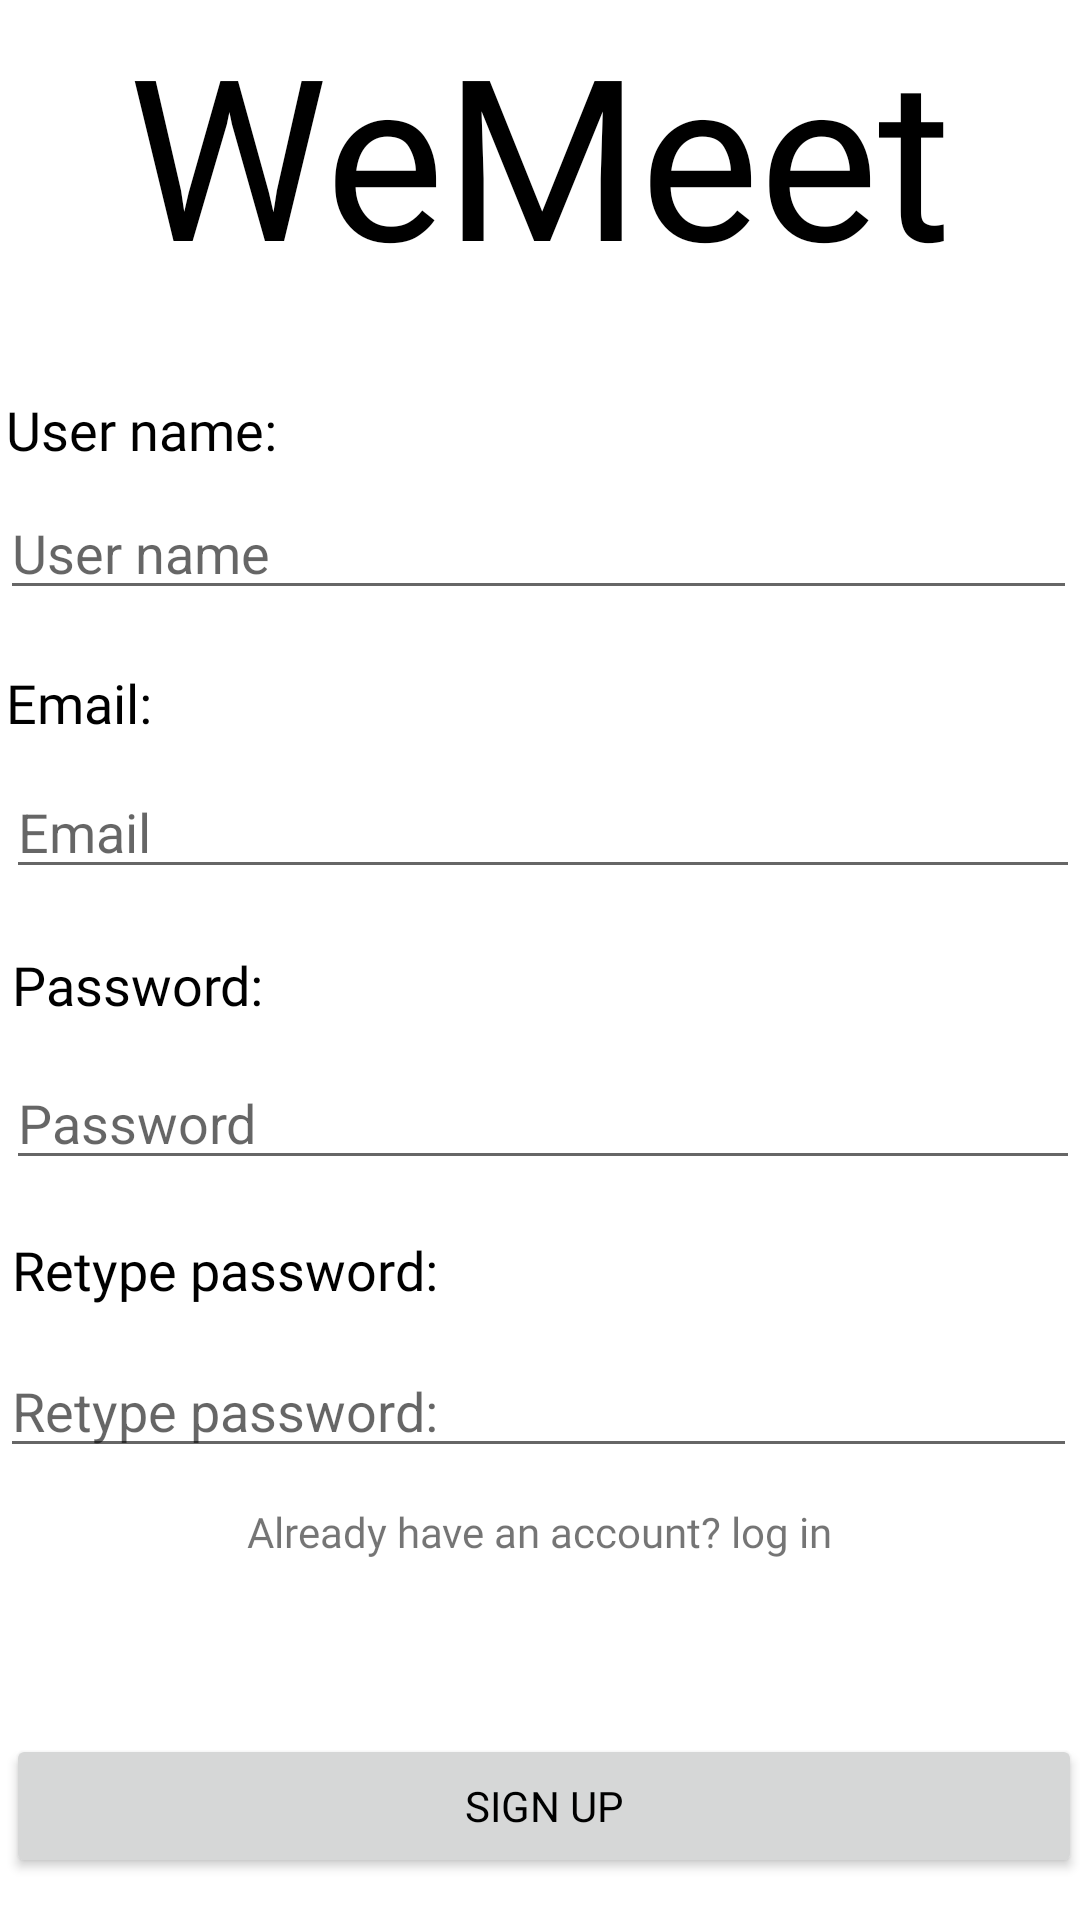

The Android layout XML behind this screen, and the referenced resources:
<!-- AndroidManifest.xml: application theme Theme.WeMeet -->
<!-- res/layout/activity_register.xml -->
<?xml version="1.0" encoding="utf-8"?>
<RelativeLayout xmlns:android="http://schemas.android.com/apk/res/android"
    xmlns:app="http://schemas.android.com/apk/res-auto"
    xmlns:tools="http://schemas.android.com/tools"
    android:id="@+id/relativeLayout"
    android:layout_width="match_parent"
    android:layout_height="match_parent"
    tools:context=".RegisterActivity">

    <ProgressBar
        android:id="@+id/progressbar2"
        android:layout_width="wrap_content"
        android:layout_height="wrap_content"
        android:layout_centerInParent="true"
        android:visibility="gone" />

    <TextView
        android:id="@+id/Logo"
        android:layout_width="wrap_content"
        android:layout_height="wrap_content"
        android:layout_alignParentTop="true"
        android:layout_centerHorizontal="true"
        android:layout_marginTop="1dp"
        android:fontFamily="@font/playfairdisplayregular"
        android:text="@string/app_name"
        android:textColor="#000000"
        android:textSize="75sp"
        app:layout_constraintBottom_toBottomOf="parent"
        app:layout_constraintEnd_toEndOf="parent"
        app:layout_constraintStart_toStartOf="parent"
        app:layout_constraintTop_toTopOf="parent"
        app:layout_constraintVertical_bias="0.154" />

    <TextView
        android:id="@+id/emailText"
        android:layout_width="wrap_content"
        android:layout_height="wrap_content"
        android:layout_alignParentStart="true"
        android:layout_alignParentTop="true"
        android:layout_marginStart="2dp"
        android:layout_marginTop="131dp"
        android:fontFamily="@font/playfairdisplayregular"
        android:text="@string/text_username"
        android:textColor="#000000"
        android:textSize="18sp" />

    <TextView
        android:id="@+id/emailText2"
        android:layout_width="wrap_content"
        android:layout_height="wrap_content"
        android:layout_alignParentStart="true"
        android:layout_alignParentTop="true"
        android:layout_marginStart="2dp"
        android:layout_marginTop="222dp"
        android:fontFamily="@font/playfairdisplayregular"
        android:text="@string/text_emailname"
        android:textColor="#000000"
        android:textSize="18sp" />

    <EditText
        android:id="@+id/emailName"
        android:layout_width="match_parent"
        android:layout_height="wrap_content"
        android:layout_alignParentStart="true"
        android:layout_alignParentTop="true"
        android:layout_marginStart="2dp"
        android:layout_marginTop="255dp"
        android:hint="@string/prompt_email"
        android:inputType="textEmailAddress" />

    <TextView
        android:id="@+id/textView_pass2"
        android:layout_width="wrap_content"
        android:layout_height="wrap_content"
        android:layout_alignParentStart="true"
        android:layout_alignParentTop="true"
        android:layout_marginStart="4dp"
        android:layout_marginTop="316dp"
        android:fontFamily="@font/playfairdisplayregular"
        android:text="@string/text_password"
        android:textColor="#000000"
        android:textSize="18sp"
        app:layout_constraintBottom_toTopOf="@+id/text_password"
        app:layout_constraintStart_toStartOf="parent"
        app:layout_constraintTop_toBottomOf="@+id/emailUser"
        app:layout_constraintVertical_bias="0.692" />

    <EditText
        android:id="@+id/passwordText"
        android:layout_width="match_parent"
        android:layout_height="wrap_content"
        android:layout_alignParentStart="true"
        android:layout_alignParentTop="true"
        android:layout_centerInParent="true"
        android:layout_marginStart="2dp"
        android:layout_marginTop="352dp"
        android:hint="@string/prompt_password"
        android:inputType="textPassword" />

    <TextView
        android:id="@+id/textView_pass3"
        android:layout_width="wrap_content"
        android:layout_height="wrap_content"
        android:layout_alignParentStart="true"
        android:layout_alignParentTop="true"
        android:layout_marginStart="4dp"
        android:layout_marginTop="411dp"
        android:fontFamily="@font/playfairdisplayregular"
        android:text="@string/text_retypePassword"
        android:textColor="#000000"
        android:textSize="18sp"
        app:layout_constraintBottom_toTopOf="@+id/text_password"
        app:layout_constraintStart_toStartOf="parent"
        app:layout_constraintTop_toBottomOf="@+id/emailUser"
        app:layout_constraintVertical_bias="0.692" />

    <EditText
        android:id="@+id/userName"
        android:layout_width="match_parent"
        android:layout_height="wrap_content"
        android:layout_alignParentStart="true"
        android:layout_alignParentTop="true"
        android:layout_alignParentEnd="true"
        android:layout_marginStart="0dp"
        android:layout_marginTop="162dp"
        android:layout_marginEnd="1dp"
        android:hint="@string/hint_user_name"
        android:inputType="textPersonName" />

    <EditText
        android:id="@+id/passwordretype"
        android:layout_width="match_parent"
        android:layout_height="wrap_content"
        android:layout_alignParentStart="true"
        android:layout_alignParentTop="true"
        android:layout_alignParentEnd="true"
        android:layout_centerVertical="true"
        android:layout_marginStart="0dp"
        android:layout_marginTop="448dp"
        android:layout_marginEnd="1dp"
        android:hint="@string/text_retypePassword"
        android:inputType="textPassword" />

    <TextView
        android:id="@+id/textLogin"
        android:layout_width="wrap_content"
        android:layout_height="wrap_content"
        android:layout_alignBottom="@+id/passwordretype"
        android:layout_centerHorizontal="true"
        android:layout_marginTop="-69dp"
        android:layout_marginBottom="-31dp"
        android:fontFamily="@font/playfairdisplayregular"
        android:text="Already have an account? log in" />

    <Button
        android:id="@+id/signup"
        android:layout_width="wrap_content"
        android:layout_height="wrap_content"
        android:layout_alignParentStart="true"
        android:layout_alignParentEnd="true"
        android:layout_alignParentBottom="true"
        android:layout_marginStart="2dp"
        android:fontFamily="@font/playfairdisplayregular"
        android:textColor="@color/black"
        android:layout_marginEnd="-1dp"
        android:layout_marginBottom="14dp"
        android:text="@string/sign_up" />

</RelativeLayout>
<!-- resources referenced by this layout -->
<resources>
  <color name="black">#FF000000</color>
  <string name="app_name">WeMeet</string>
  <string name="hint_user_name">User name</string>
  <string name="prompt_email">Email</string>
  <string name="prompt_password">Password</string>
  <string name="sign_up">Sign up</string>
  <string name="text_emailname">Email:</string>
  <string name="text_password">Password:</string>
  <string name="text_retypePassword">Retype password:</string>
  <string name="text_username">User name:</string>
  <style name="Theme.WeMeet" parent="Theme.MaterialComponents.DayNight.DarkActionBar">
          
          <item name="colorPrimary">@color/blue</item>
          <item name="colorPrimaryVariant">@color/blue</item>
          <item name="colorOnPrimary">@color/white</item>
          
          <item name="colorSecondary">@color/teal_200</item>
          <item name="colorSecondaryVariant">@color/teal_700</item>
          <item name="colorOnSecondary">@color/black</item>
          
          <item name="android:statusBarColor" tools:targetApi="l">?attr/colorPrimaryVariant</item>
          
      </style>
  <color name="blue">#52A1FF</color>
  <color name="white">#FFFFFFFF</color>
  <color name="teal_200">#FF03DAC5</color>
  <color name="teal_700">#FF018786</color>
</resources>
